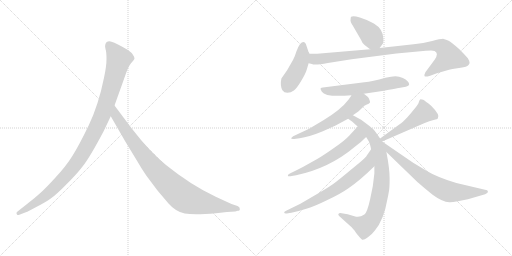
t = 0.00 s
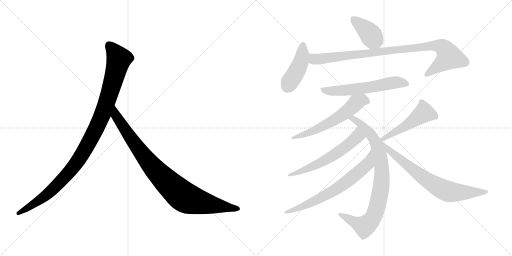
t = 1.97 s
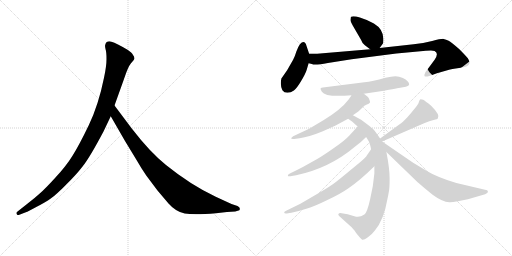
t = 3.94 s
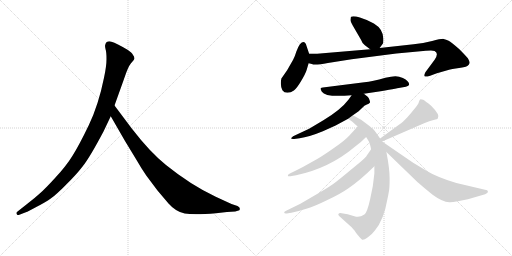
t = 5.90 s
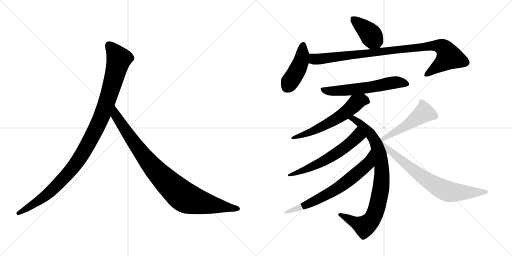
t = 7.87 s
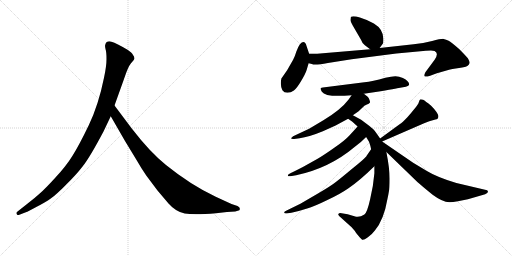
t = 9.84 s

The animated SVG that drew these frames (rendered in a browser with its animation timeline set to each time). Animation: 12 CSS @keyframes rules; one cycle of 9.84 s.

<svg version="1.1" viewBox="0 0 2048 1024" xmlns="http://www.w3.org/2000/svg">
  <g stroke="lightgray" stroke-dasharray="1,1" stroke-width="1" transform="scale(4, 4)">
    <line x1="0" y1="0" x2="256" y2="256"></line>
    <line x1="256" y1="0" x2="0" y2="256"></line>
    <line x1="128" y1="0" x2="128" y2="256"></line>
    <line x1="0" y1="128" x2="256" y2="128"></line>
    <line x1="256" y1="0" x2="512" y2="256"></line>
    <line x1="512" y1="0" x2="256" y2="256"></line>
    <line x1="384" y1="0" x2="384" y2="256"></line>
    <line x1="256" y1="128" x2="512" y2="128"></line>
  </g>
<g transform="scale(1, -1) translate(0, -850)">
   <style type="text/css">
    @keyframes keyframes0 {
      from {
       stroke: black;
       stroke-dashoffset: 1082;
       stroke-width: 128;
       }
       78% {
       animation-timing-function: step-end;
       stroke: black;
       stroke-dashoffset: 0;
       stroke-width: 128;
       }
       to {
       stroke: black;
       stroke-width: 1024;
       }
       }
       #make-me-a-hanzi-animation-0 {
         animation: keyframes0 1.130534s both;
         animation-delay: 0.000000s;
         animation-timing-function: linear;
       }
    @keyframes keyframes1 {
      from {
       stroke: black;
       stroke-dashoffset: 935;
       stroke-width: 128;
       }
       75% {
       animation-timing-function: step-end;
       stroke: black;
       stroke-dashoffset: 0;
       stroke-width: 128;
       }
       to {
       stroke: black;
       stroke-width: 1024;
       }
       }
       #make-me-a-hanzi-animation-1 {
         animation: keyframes1 1.010905s both;
         animation-delay: 1.130534s;
         animation-timing-function: linear;
       }
    @keyframes keyframes2 {
      from {
       stroke: black;
       stroke-dashoffset: 403;
       stroke-width: 128;
       }
       57% {
       animation-timing-function: step-end;
       stroke: black;
       stroke-dashoffset: 0;
       stroke-width: 128;
       }
       to {
       stroke: black;
       stroke-width: 1024;
       }
       }
       #make-me-a-hanzi-animation-2 {
         animation: keyframes2 0.577962s both;
         animation-delay: 2.141439s;
         animation-timing-function: linear;
       }
    @keyframes keyframes3 {
      from {
       stroke: black;
       stroke-dashoffset: 437;
       stroke-width: 128;
       }
       59% {
       animation-timing-function: step-end;
       stroke: black;
       stroke-dashoffset: 0;
       stroke-width: 128;
       }
       to {
       stroke: black;
       stroke-width: 1024;
       }
       }
       #make-me-a-hanzi-animation-3 {
         animation: keyframes3 0.605632s both;
         animation-delay: 2.719401s;
         animation-timing-function: linear;
       }
    @keyframes keyframes4 {
      from {
       stroke: black;
       stroke-dashoffset: 960;
       stroke-width: 128;
       }
       76% {
       animation-timing-function: step-end;
       stroke: black;
       stroke-dashoffset: 0;
       stroke-width: 128;
       }
       to {
       stroke: black;
       stroke-width: 1024;
       }
       }
       #make-me-a-hanzi-animation-4 {
         animation: keyframes4 1.031250s both;
         animation-delay: 3.325033s;
         animation-timing-function: linear;
       }
    @keyframes keyframes5 {
      from {
       stroke: black;
       stroke-dashoffset: 597;
       stroke-width: 128;
       }
       66% {
       animation-timing-function: step-end;
       stroke: black;
       stroke-dashoffset: 0;
       stroke-width: 128;
       }
       to {
       stroke: black;
       stroke-width: 1024;
       }
       }
       #make-me-a-hanzi-animation-5 {
         animation: keyframes5 0.735840s both;
         animation-delay: 4.356283s;
         animation-timing-function: linear;
       }
    @keyframes keyframes6 {
      from {
       stroke: black;
       stroke-dashoffset: 596;
       stroke-width: 128;
       }
       66% {
       animation-timing-function: step-end;
       stroke: black;
       stroke-dashoffset: 0;
       stroke-width: 128;
       }
       to {
       stroke: black;
       stroke-width: 1024;
       }
       }
       #make-me-a-hanzi-animation-6 {
         animation: keyframes6 0.735026s both;
         animation-delay: 5.092123s;
         animation-timing-function: linear;
       }
    @keyframes keyframes7 {
      from {
       stroke: black;
       stroke-dashoffset: 866;
       stroke-width: 128;
       }
       74% {
       animation-timing-function: step-end;
       stroke: black;
       stroke-dashoffset: 0;
       stroke-width: 128;
       }
       to {
       stroke: black;
       stroke-width: 1024;
       }
       }
       #make-me-a-hanzi-animation-7 {
         animation: keyframes7 0.954753s both;
         animation-delay: 5.827149s;
         animation-timing-function: linear;
       }
    @keyframes keyframes8 {
      from {
       stroke: black;
       stroke-dashoffset: 602;
       stroke-width: 128;
       }
       66% {
       animation-timing-function: step-end;
       stroke: black;
       stroke-dashoffset: 0;
       stroke-width: 128;
       }
       to {
       stroke: black;
       stroke-width: 1024;
       }
       }
       #make-me-a-hanzi-animation-8 {
         animation: keyframes8 0.739909s both;
         animation-delay: 6.781902s;
         animation-timing-function: linear;
       }
    @keyframes keyframes9 {
      from {
       stroke: black;
       stroke-dashoffset: 692;
       stroke-width: 128;
       }
       69% {
       animation-timing-function: step-end;
       stroke: black;
       stroke-dashoffset: 0;
       stroke-width: 128;
       }
       to {
       stroke: black;
       stroke-width: 1024;
       }
       }
       #make-me-a-hanzi-animation-9 {
         animation: keyframes9 0.813151s both;
         animation-delay: 7.521811s;
         animation-timing-function: linear;
       }
    @keyframes keyframes10 {
      from {
       stroke: black;
       stroke-dashoffset: 502;
       stroke-width: 128;
       }
       62% {
       animation-timing-function: step-end;
       stroke: black;
       stroke-dashoffset: 0;
       stroke-width: 128;
       }
       to {
       stroke: black;
       stroke-width: 1024;
       }
       }
       #make-me-a-hanzi-animation-10 {
         animation: keyframes10 0.658529s both;
         animation-delay: 8.334962s;
         animation-timing-function: linear;
       }
    @keyframes keyframes11 {
      from {
       stroke: black;
       stroke-dashoffset: 732;
       stroke-width: 128;
       }
       70% {
       animation-timing-function: step-end;
       stroke: black;
       stroke-dashoffset: 0;
       stroke-width: 128;
       }
       to {
       stroke: black;
       stroke-width: 1024;
       }
       }
       #make-me-a-hanzi-animation-11 {
         animation: keyframes11 0.845703s both;
         animation-delay: 8.993491s;
         animation-timing-function: linear;
       }
</style>
<path d="M 414.0 324.5 L 443.0 385.5 L 458.0 428.5 L 496.0 534.5 Q 512.0 583.5 524.0 597.5 Q 536.0 610.5 538.0 615.5 Q 538.0 623.5 532.0 630.5 Q 528.0 639.5 510.0 651.5 Q 466.0 677.5 446.0 683.5 Q 426.0 688.5 421.0 671.5 Q 419.0 666.5 422.0 654.5 Q 426.0 642.5 426.0 614.5 Q 426.0 585.5 416.0 539.5 Q 394.0 430.5 355.0 349.5 Q 316.0 268.5 290.0 227.5 Q 264.0 185.5 221.0 139.5 Q 180.0 94.5 159.0 76.5 Q 137.0 56.5 112.0 37.5 L 69.0 3.5 Q 63.0 -1.5 67.0 -5.5 Q 67.0 -12.5 80.0 -7.5 L 106.0 2.5 Q 108.0 2.5 145.0 22.5 Q 182.0 41.5 203.0 56.5 Q 225.0 71.5 264.0 111.5 Q 304.0 150.5 331.0 185.5 Q 359.0 220.5 414.0 324.5 Z" fill="lightgray"></path> 
<path d="M 443.0 385.5 L 500.0 286.5 L 548.0 207.5 Q 562.0 182.5 585.0 148.5 L 630.0 88.5 L 674.0 36.5 Q 703.0 3.5 739.0 -3.5 Q 776.0 -10.5 864.0 -2.5 L 908.0 2.5 L 941.0 4.5 L 951.0 7.5 Q 961.0 7.5 959.0 15.5 Q 960.0 21.5 950.0 26.5 L 926.0 34.5 L 863.0 63.5 Q 763.0 110.5 664.0 190.5 Q 602.0 239.5 527.0 336.5 L 458.0 428.5 C 440.0 452.5 428.0 411.5 443.0 385.5 Z" fill="lightgray"></path> 
<path d="M 1459.5 669.5 L 1480.5 653.5 C 1502.5 636.5 1502.5 636.5 1518.5 658.5 L 1532.5 677.5 Q 1533.5 682.5 1533.5 695.5 Q 1532.5 734.5 1495.5 756.5 Q 1466.5 772.5 1439.5 780.5 Q 1413.5 787.5 1404.5 783.5 Q 1402.5 782.5 1402.5 773.5 Q 1399.5 765.5 1411.5 747.5 L 1444.5 690.5 Q 1448.5 677.5 1459.5 669.5 Z" fill="lightgray"></path> 
<path d="M 1236.5 635.5 L 1226.5 665.5 Q 1218.5 694.5 1199.5 673.5 Q 1192.5 663.5 1185.5 644.5 Q 1179.5 624.5 1172.5 611.5 L 1148.5 569.5 L 1125.5 536.5 Q 1119.5 508.5 1129.5 489.5 Q 1136.5 479.5 1149.5 479.5 Q 1163.5 479.5 1175.5 488.5 Q 1187.5 497.5 1204.5 526.5 Q 1221.5 554.5 1226.5 570.5 L 1234.5 597.5 L 1236.5 635.5 Z" fill="lightgray"></path> 
<path d="M 1480.5 653.5 L 1268.5 635.5 L 1236.5 635.5 C 1206.5 635.5 1205.5 604.5 1234.5 597.5 L 1247.5 594.5 Q 1257.5 588.5 1311.5 598.5 Q 1365.5 607.5 1406.5 613.5 L 1585.5 636.5 L 1703.5 647.5 Q 1734.5 649.5 1738.5 646.5 Q 1756.5 637.5 1738.5 611.5 L 1701.5 561.5 Q 1695.5 549.5 1698.5 545.5 Q 1701.5 541.5 1720.5 547.5 L 1747.5 557.5 L 1789.5 569.5 Q 1800.5 573.5 1829.5 577.5 Q 1858.5 580.5 1869.5 586.5 Q 1877.5 593.5 1878.5 598.5 Q 1879.5 603.5 1871.5 617.5 Q 1853.5 637.5 1837.5 653.5 Q 1804.5 682.5 1794.5 687.5 Q 1784.5 692.5 1774.5 694.5 Q 1764.5 695.5 1728.5 686.5 Q 1693.5 677.5 1654.5 673.5 L 1518.5 658.5 L 1480.5 653.5 Z" fill="lightgray"></path> 
<path d="M 1455.5 475.5 L 1522.5 485.5 Q 1598.5 498.5 1600.5 499.5 L 1623.5 503.5 Q 1636.5 506.5 1636.5 512.5 Q 1636.5 526.5 1611.5 538.5 Q 1596.5 545.5 1581.5 545.5 Q 1566.5 545.5 1541.5 539.5 Q 1489.5 524.5 1457.5 521.5 L 1291.5 500.5 Q 1285.5 499.5 1282.5 497.5 Q 1280.5 495.5 1287.5 483.5 Q 1302.5 459.5 1406.5 469.5 L 1455.5 475.5 Z" fill="lightgray"></path> 
<path d="M 1411.5 389.5 L 1434.5 405.5 L 1457.5 427.5 Q 1480.5 437.5 1480.5 441.5 Q 1476.5 462.5 1465.5 467.5 L 1455.5 475.5 C 1432.5 494.5 1423.5 494.5 1406.5 469.5 L 1394.5 452.5 Q 1363.5 411.5 1293.5 369.5 L 1236.5 335.5 L 1172.5 305.5 Q 1165.5 300.5 1164.5 297.5 Q 1164.5 293.5 1176.5 294.5 L 1198.5 297.5 Q 1235.5 302.5 1291.5 325.5 L 1342.5 348.5 L 1392.5 375.5 L 1411.5 389.5 Z" fill="lightgray"></path> 
<path d="M 1520.5 296.5 L 1501.5 323.5 Q 1497.5 331.5 1476.5 347.5 L 1444.5 371.5 L 1411.5 389.5 C 1385.5 403.5 1367.5 392.5 1392.5 375.5 L 1409.5 363.5 L 1430.5 344.5 L 1464.5 302.5 L 1472.5 289.5 Q 1478.5 282.5 1484.5 253.5 L 1497.5 185.5 L 1497.5 157.5 Q 1493.5 106.5 1480.5 53.5 Q 1468.5 -0.5 1457.5 -7.5 Q 1436.5 -22.5 1417.5 -14.5 L 1390.5 -6.5 L 1366.5 -2.5 Q 1355.5 -1.5 1354.5 -4.5 Q 1350.5 -7.5 1356.5 -13.5 L 1406.5 -58.5 Q 1420.5 -73.5 1424.5 -81.5 L 1438.5 -98.5 L 1448.5 -108.5 Q 1454.5 -111.5 1471.5 -98.5 Q 1488.5 -86.5 1499.5 -71.5 Q 1535.5 -28.5 1549.5 53.5 Q 1553.5 71.5 1555.5 84.5 Q 1558.5 96.5 1558.5 136.5 Q 1558.5 176.5 1545.5 242.5 L 1528.5 284.5 L 1520.5 296.5 Z" fill="lightgray"></path> 
<path d="M 1430.5 344.5 L 1398.5 309.5 Q 1379.5 288.5 1338.5 260.5 Q 1297.5 231.5 1270.5 215.5 L 1211.5 182.5 Q 1172.5 162.5 1163.5 158.5 Q 1154.5 154.5 1152.5 151.5 Q 1150.5 147.5 1152.5 145.5 Q 1155.5 144.5 1161.5 145.5 L 1184.5 149.5 Q 1317.5 177.5 1419.5 263.5 Q 1446.5 283.5 1464.5 302.5 C 1485.5 323.5 1450.5 366.5 1430.5 344.5 Z" fill="lightgray"></path> 
<path d="M 1484.5 253.5 L 1466.5 227.5 Q 1463.5 219.5 1408.5 175.5 Q 1354.5 130.5 1339.5 119.5 Q 1324.5 107.5 1273.5 77.5 L 1201.5 35.5 L 1146.5 8.5 Q 1136.5 4.5 1136.5 -0.5 Q 1138.5 -5.5 1152.5 -2.5 L 1165.5 -0.5 Q 1201.5 7.5 1228.5 16.5 Q 1256.5 24.5 1307.5 49.5 Q 1359.5 73.5 1392.5 96.5 Q 1438.5 127.5 1497.5 185.5 C 1519.5 206.5 1501.5 278.5 1484.5 253.5 Z" fill="lightgray"></path> 
<path d="M 1528.5 284.5 L 1696.5 357.5 Q 1718.5 367.5 1734.5 370.5 Q 1750.5 373.5 1751.5 377.5 Q 1761.5 390.5 1724.5 427.5 Q 1701.5 446.5 1692.5 451.5 Q 1683.5 453.5 1680.5 452.5 Q 1677.5 450.5 1675.5 442.5 Q 1674.5 434.5 1656.5 413.5 Q 1645.5 399.5 1629.5 381.5 Q 1609.5 360.5 1598.5 353.5 L 1520.5 296.5 C 1496.5 278.5 1500.5 272.5 1528.5 284.5 Z" fill="lightgray"></path> 
<path d="M 1545.5 242.5 L 1669.5 122.5 Q 1681.5 111.5 1730.5 71.5 Q 1769.5 42.5 1797.5 41.5 Q 1805.5 40.5 1831.5 45.5 L 1871.5 53.5 L 1940.5 73.5 Q 1951.5 78.5 1951.5 82.5 Q 1952.5 85.5 1948.5 89.5 L 1825.5 118.5 Q 1748.5 141.5 1707.5 166.5 L 1652.5 199.5 L 1528.5 284.5 C 1503.5 301.5 1523.5 263.5 1545.5 242.5 Z" fill="lightgray"></path> 
      <clipPath id="make-me-a-hanzi-clip-0">
      <path d="M 414.0 324.5 L 443.0 385.5 L 458.0 428.5 L 496.0 534.5 Q 512.0 583.5 524.0 597.5 Q 536.0 610.5 538.0 615.5 Q 538.0 623.5 532.0 630.5 Q 528.0 639.5 510.0 651.5 Q 466.0 677.5 446.0 683.5 Q 426.0 688.5 421.0 671.5 Q 419.0 666.5 422.0 654.5 Q 426.0 642.5 426.0 614.5 Q 426.0 585.5 416.0 539.5 Q 394.0 430.5 355.0 349.5 Q 316.0 268.5 290.0 227.5 Q 264.0 185.5 221.0 139.5 Q 180.0 94.5 159.0 76.5 Q 137.0 56.5 112.0 37.5 L 69.0 3.5 Q 63.0 -1.5 67.0 -5.5 Q 67.0 -12.5 80.0 -7.5 L 106.0 2.5 Q 108.0 2.5 145.0 22.5 Q 182.0 41.5 203.0 56.5 Q 225.0 71.5 264.0 111.5 Q 304.0 150.5 331.0 185.5 Q 359.0 220.5 414.0 324.5 Z" fill="lightgray"></path>
      </clipPath>
      <path clip-path="url(#make-me-a-hanzi-clip-0)" d="M 438.0 667.5 L 476.0 614.5 L 414.0 403.5 L 354.0 278.5 L 298.0 187.5 L 229.0 110.5 L 145.0 40.5 L 74.0 -2.5 " fill="none" id="make-me-a-hanzi-animation-0" stroke-dasharray="954 1908" stroke-linecap="round"></path>

      <clipPath id="make-me-a-hanzi-clip-1">
      <path d="M 443.0 385.5 L 500.0 286.5 L 548.0 207.5 Q 562.0 182.5 585.0 148.5 L 630.0 88.5 L 674.0 36.5 Q 703.0 3.5 739.0 -3.5 Q 776.0 -10.5 864.0 -2.5 L 908.0 2.5 L 941.0 4.5 L 951.0 7.5 Q 961.0 7.5 959.0 15.5 Q 960.0 21.5 950.0 26.5 L 926.0 34.5 L 863.0 63.5 Q 763.0 110.5 664.0 190.5 Q 602.0 239.5 527.0 336.5 L 458.0 428.5 C 440.0 452.5 428.0 411.5 443.0 385.5 Z" fill="lightgray"></path>
      </clipPath>
      <path clip-path="url(#make-me-a-hanzi-clip-1)" d="M 459.0 420.5 L 464.0 387.5 L 581.0 219.5 L 655.0 135.5 L 723.0 72.5 L 748.0 56.5 L 782.0 45.5 L 950.0 16.5 " fill="none" id="make-me-a-hanzi-animation-1" stroke-dasharray="807 1614" stroke-linecap="round"></path>

      <clipPath id="make-me-a-hanzi-clip-2">
      <path d="M 1459.5 669.5 L 1480.5 653.5 C 1502.5 636.5 1502.5 636.5 1518.5 658.5 L 1532.5 677.5 Q 1533.5 682.5 1533.5 695.5 Q 1532.5 734.5 1495.5 756.5 Q 1466.5 772.5 1439.5 780.5 Q 1413.5 787.5 1404.5 783.5 Q 1402.5 782.5 1402.5 773.5 Q 1399.5 765.5 1411.5 747.5 L 1444.5 690.5 Q 1448.5 677.5 1459.5 669.5 Z" fill="lightgray"></path>
      </clipPath>
      <path clip-path="url(#make-me-a-hanzi-clip-2)" d="M 1409.5 777.5 L 1470.5 725.5 L 1510.5 671.5 " fill="none" id="make-me-a-hanzi-animation-2" stroke-dasharray="275 550" stroke-linecap="round"></path>

      <clipPath id="make-me-a-hanzi-clip-3">
      <path d="M 1236.5 635.5 L 1226.5 665.5 Q 1218.5 694.5 1199.5 673.5 Q 1192.5 663.5 1185.5 644.5 Q 1179.5 624.5 1172.5 611.5 L 1148.5 569.5 L 1125.5 536.5 Q 1119.5 508.5 1129.5 489.5 Q 1136.5 479.5 1149.5 479.5 Q 1163.5 479.5 1175.5 488.5 Q 1187.5 497.5 1204.5 526.5 Q 1221.5 554.5 1226.5 570.5 L 1234.5 597.5 L 1236.5 635.5 Z" fill="lightgray"></path>
      </clipPath>
      <path clip-path="url(#make-me-a-hanzi-clip-3)" d="M 1212.5 668.5 L 1202.5 599.5 L 1148.5 502.5 " fill="none" id="make-me-a-hanzi-animation-3" stroke-dasharray="309 618" stroke-linecap="round"></path>

      <clipPath id="make-me-a-hanzi-clip-4">
      <path d="M 1480.5 653.5 L 1268.5 635.5 L 1236.5 635.5 C 1206.5 635.5 1205.5 604.5 1234.5 597.5 L 1247.5 594.5 Q 1257.5 588.5 1311.5 598.5 Q 1365.5 607.5 1406.5 613.5 L 1585.5 636.5 L 1703.5 647.5 Q 1734.5 649.5 1738.5 646.5 Q 1756.5 637.5 1738.5 611.5 L 1701.5 561.5 Q 1695.5 549.5 1698.5 545.5 Q 1701.5 541.5 1720.5 547.5 L 1747.5 557.5 L 1789.5 569.5 Q 1800.5 573.5 1829.5 577.5 Q 1858.5 580.5 1869.5 586.5 Q 1877.5 593.5 1878.5 598.5 Q 1879.5 603.5 1871.5 617.5 Q 1853.5 637.5 1837.5 653.5 Q 1804.5 682.5 1794.5 687.5 Q 1784.5 692.5 1774.5 694.5 Q 1764.5 695.5 1728.5 686.5 Q 1693.5 677.5 1654.5 673.5 L 1518.5 658.5 L 1480.5 653.5 Z" fill="lightgray"></path>
      </clipPath>
      <path clip-path="url(#make-me-a-hanzi-clip-4)" d="M 1241.5 628.5 L 1254.5 615.5 L 1267.5 613.5 L 1743.5 669.5 L 1770.5 661.5 L 1795.5 621.5 L 1702.5 549.5 " fill="none" id="make-me-a-hanzi-animation-4" stroke-dasharray="832 1664" stroke-linecap="round"></path>

      <clipPath id="make-me-a-hanzi-clip-5">
      <path d="M 1455.5 475.5 L 1522.5 485.5 Q 1598.5 498.5 1600.5 499.5 L 1623.5 503.5 Q 1636.5 506.5 1636.5 512.5 Q 1636.5 526.5 1611.5 538.5 Q 1596.5 545.5 1581.5 545.5 Q 1566.5 545.5 1541.5 539.5 Q 1489.5 524.5 1457.5 521.5 L 1291.5 500.5 Q 1285.5 499.5 1282.5 497.5 Q 1280.5 495.5 1287.5 483.5 Q 1302.5 459.5 1406.5 469.5 L 1455.5 475.5 Z" fill="lightgray"></path>
      </clipPath>
      <path clip-path="url(#make-me-a-hanzi-clip-5)" d="M 1289.5 492.5 L 1320.5 485.5 L 1370.5 487.5 L 1532.5 509.5 L 1567.5 519.5 L 1593.5 521.5 L 1625.5 514.5 " fill="none" id="make-me-a-hanzi-animation-5" stroke-dasharray="469 938" stroke-linecap="round"></path>

      <clipPath id="make-me-a-hanzi-clip-6">
      <path d="M 1411.5 389.5 L 1434.5 405.5 L 1457.5 427.5 Q 1480.5 437.5 1480.5 441.5 Q 1476.5 462.5 1465.5 467.5 L 1455.5 475.5 C 1432.5 494.5 1423.5 494.5 1406.5 469.5 L 1394.5 452.5 Q 1363.5 411.5 1293.5 369.5 L 1236.5 335.5 L 1172.5 305.5 Q 1165.5 300.5 1164.5 297.5 Q 1164.5 293.5 1176.5 294.5 L 1198.5 297.5 Q 1235.5 302.5 1291.5 325.5 L 1342.5 348.5 L 1392.5 375.5 L 1411.5 389.5 Z" fill="lightgray"></path>
      </clipPath>
      <path clip-path="url(#make-me-a-hanzi-clip-6)" d="M 1469.5 447.5 L 1448.5 450.5 L 1428.5 441.5 L 1374.5 394.5 L 1315.5 358.5 L 1249.5 325.5 L 1171.5 298.5 " fill="none" id="make-me-a-hanzi-animation-6" stroke-dasharray="468 936" stroke-linecap="round"></path>

      <clipPath id="make-me-a-hanzi-clip-7">
      <path d="M 1520.5 296.5 L 1501.5 323.5 Q 1497.5 331.5 1476.5 347.5 L 1444.5 371.5 L 1411.5 389.5 C 1385.5 403.5 1367.5 392.5 1392.5 375.5 L 1409.5 363.5 L 1430.5 344.5 L 1464.5 302.5 L 1472.5 289.5 Q 1478.5 282.5 1484.5 253.5 L 1497.5 185.5 L 1497.5 157.5 Q 1493.5 106.5 1480.5 53.5 Q 1468.5 -0.5 1457.5 -7.5 Q 1436.5 -22.5 1417.5 -14.5 L 1390.5 -6.5 L 1366.5 -2.5 Q 1355.5 -1.5 1354.5 -4.5 Q 1350.5 -7.5 1356.5 -13.5 L 1406.5 -58.5 Q 1420.5 -73.5 1424.5 -81.5 L 1438.5 -98.5 L 1448.5 -108.5 Q 1454.5 -111.5 1471.5 -98.5 Q 1488.5 -86.5 1499.5 -71.5 Q 1535.5 -28.5 1549.5 53.5 Q 1553.5 71.5 1555.5 84.5 Q 1558.5 96.5 1558.5 136.5 Q 1558.5 176.5 1545.5 242.5 L 1528.5 284.5 L 1520.5 296.5 Z" fill="lightgray"></path>
      </clipPath>
      <path clip-path="url(#make-me-a-hanzi-clip-7)" d="M 1399.5 376.5 L 1412.5 375.5 L 1441.5 356.5 L 1482.5 314.5 L 1504.5 277.5 L 1525.5 194.5 L 1527.5 127.5 L 1503.5 6.5 L 1473.5 -43.5 L 1454.5 -54.5 L 1361.5 -7.5 " fill="none" id="make-me-a-hanzi-animation-7" stroke-dasharray="738 1476" stroke-linecap="round"></path>

      <clipPath id="make-me-a-hanzi-clip-8">
      <path d="M 1430.5 344.5 L 1398.5 309.5 Q 1379.5 288.5 1338.5 260.5 Q 1297.5 231.5 1270.5 215.5 L 1211.5 182.5 Q 1172.5 162.5 1163.5 158.5 Q 1154.5 154.5 1152.5 151.5 Q 1150.5 147.5 1152.5 145.5 Q 1155.5 144.5 1161.5 145.5 L 1184.5 149.5 Q 1317.5 177.5 1419.5 263.5 Q 1446.5 283.5 1464.5 302.5 C 1485.5 323.5 1450.5 366.5 1430.5 344.5 Z" fill="lightgray"></path>
      </clipPath>
      <path clip-path="url(#make-me-a-hanzi-clip-8)" d="M 1429.5 334.5 L 1429.5 304.5 L 1351.5 240.5 L 1261.5 189.5 L 1157.5 148.5 " fill="none" id="make-me-a-hanzi-animation-8" stroke-dasharray="474 948" stroke-linecap="round"></path>

      <clipPath id="make-me-a-hanzi-clip-9">
      <path d="M 1484.5 253.5 L 1466.5 227.5 Q 1463.5 219.5 1408.5 175.5 Q 1354.5 130.5 1339.5 119.5 Q 1324.5 107.5 1273.5 77.5 L 1201.5 35.5 L 1146.5 8.5 Q 1136.5 4.5 1136.5 -0.5 Q 1138.5 -5.5 1152.5 -2.5 L 1165.5 -0.5 Q 1201.5 7.5 1228.5 16.5 Q 1256.5 24.5 1307.5 49.5 Q 1359.5 73.5 1392.5 96.5 Q 1438.5 127.5 1497.5 185.5 C 1519.5 206.5 1501.5 278.5 1484.5 253.5 Z" fill="lightgray"></path>
      </clipPath>
      <path clip-path="url(#make-me-a-hanzi-clip-9)" d="M 1481.5 245.5 L 1473.5 201.5 L 1466.5 191.5 L 1383.5 120.5 L 1319.5 78.5 L 1249.5 42.5 L 1196.5 18.5 L 1142.5 3.5 " fill="none" id="make-me-a-hanzi-animation-9" stroke-dasharray="564 1128" stroke-linecap="round"></path>

      <clipPath id="make-me-a-hanzi-clip-10">
      <path d="M 1528.5 284.5 L 1696.5 357.5 Q 1718.5 367.5 1734.5 370.5 Q 1750.5 373.5 1751.5 377.5 Q 1761.5 390.5 1724.5 427.5 Q 1701.5 446.5 1692.5 451.5 Q 1683.5 453.5 1680.5 452.5 Q 1677.5 450.5 1675.5 442.5 Q 1674.5 434.5 1656.5 413.5 Q 1645.5 399.5 1629.5 381.5 Q 1609.5 360.5 1598.5 353.5 L 1520.5 296.5 C 1496.5 278.5 1500.5 272.5 1528.5 284.5 Z" fill="lightgray"></path>
      </clipPath>
      <path clip-path="url(#make-me-a-hanzi-clip-10)" d="M 1742.5 384.5 L 1696.5 400.5 L 1625.5 348.5 L 1530.5 294.5 " fill="none" id="make-me-a-hanzi-animation-10" stroke-dasharray="374 748" stroke-linecap="round"></path>

      <clipPath id="make-me-a-hanzi-clip-11">
      <path d="M 1545.5 242.5 L 1669.5 122.5 Q 1681.5 111.5 1730.5 71.5 Q 1769.5 42.5 1797.5 41.5 Q 1805.5 40.5 1831.5 45.5 L 1871.5 53.5 L 1940.5 73.5 Q 1951.5 78.5 1951.5 82.5 Q 1952.5 85.5 1948.5 89.5 L 1825.5 118.5 Q 1748.5 141.5 1707.5 166.5 L 1652.5 199.5 L 1528.5 284.5 C 1503.5 301.5 1523.5 263.5 1545.5 242.5 Z" fill="lightgray"></path>
      </clipPath>
      <path clip-path="url(#make-me-a-hanzi-clip-11)" d="M 1533.5 278.5 L 1571.5 235.5 L 1699.5 135.5 L 1760.5 98.5 L 1805.5 82.5 L 1942.5 82.5 " fill="none" id="make-me-a-hanzi-animation-11" stroke-dasharray="604 1208" stroke-linecap="round"></path>

</g>
</svg>
